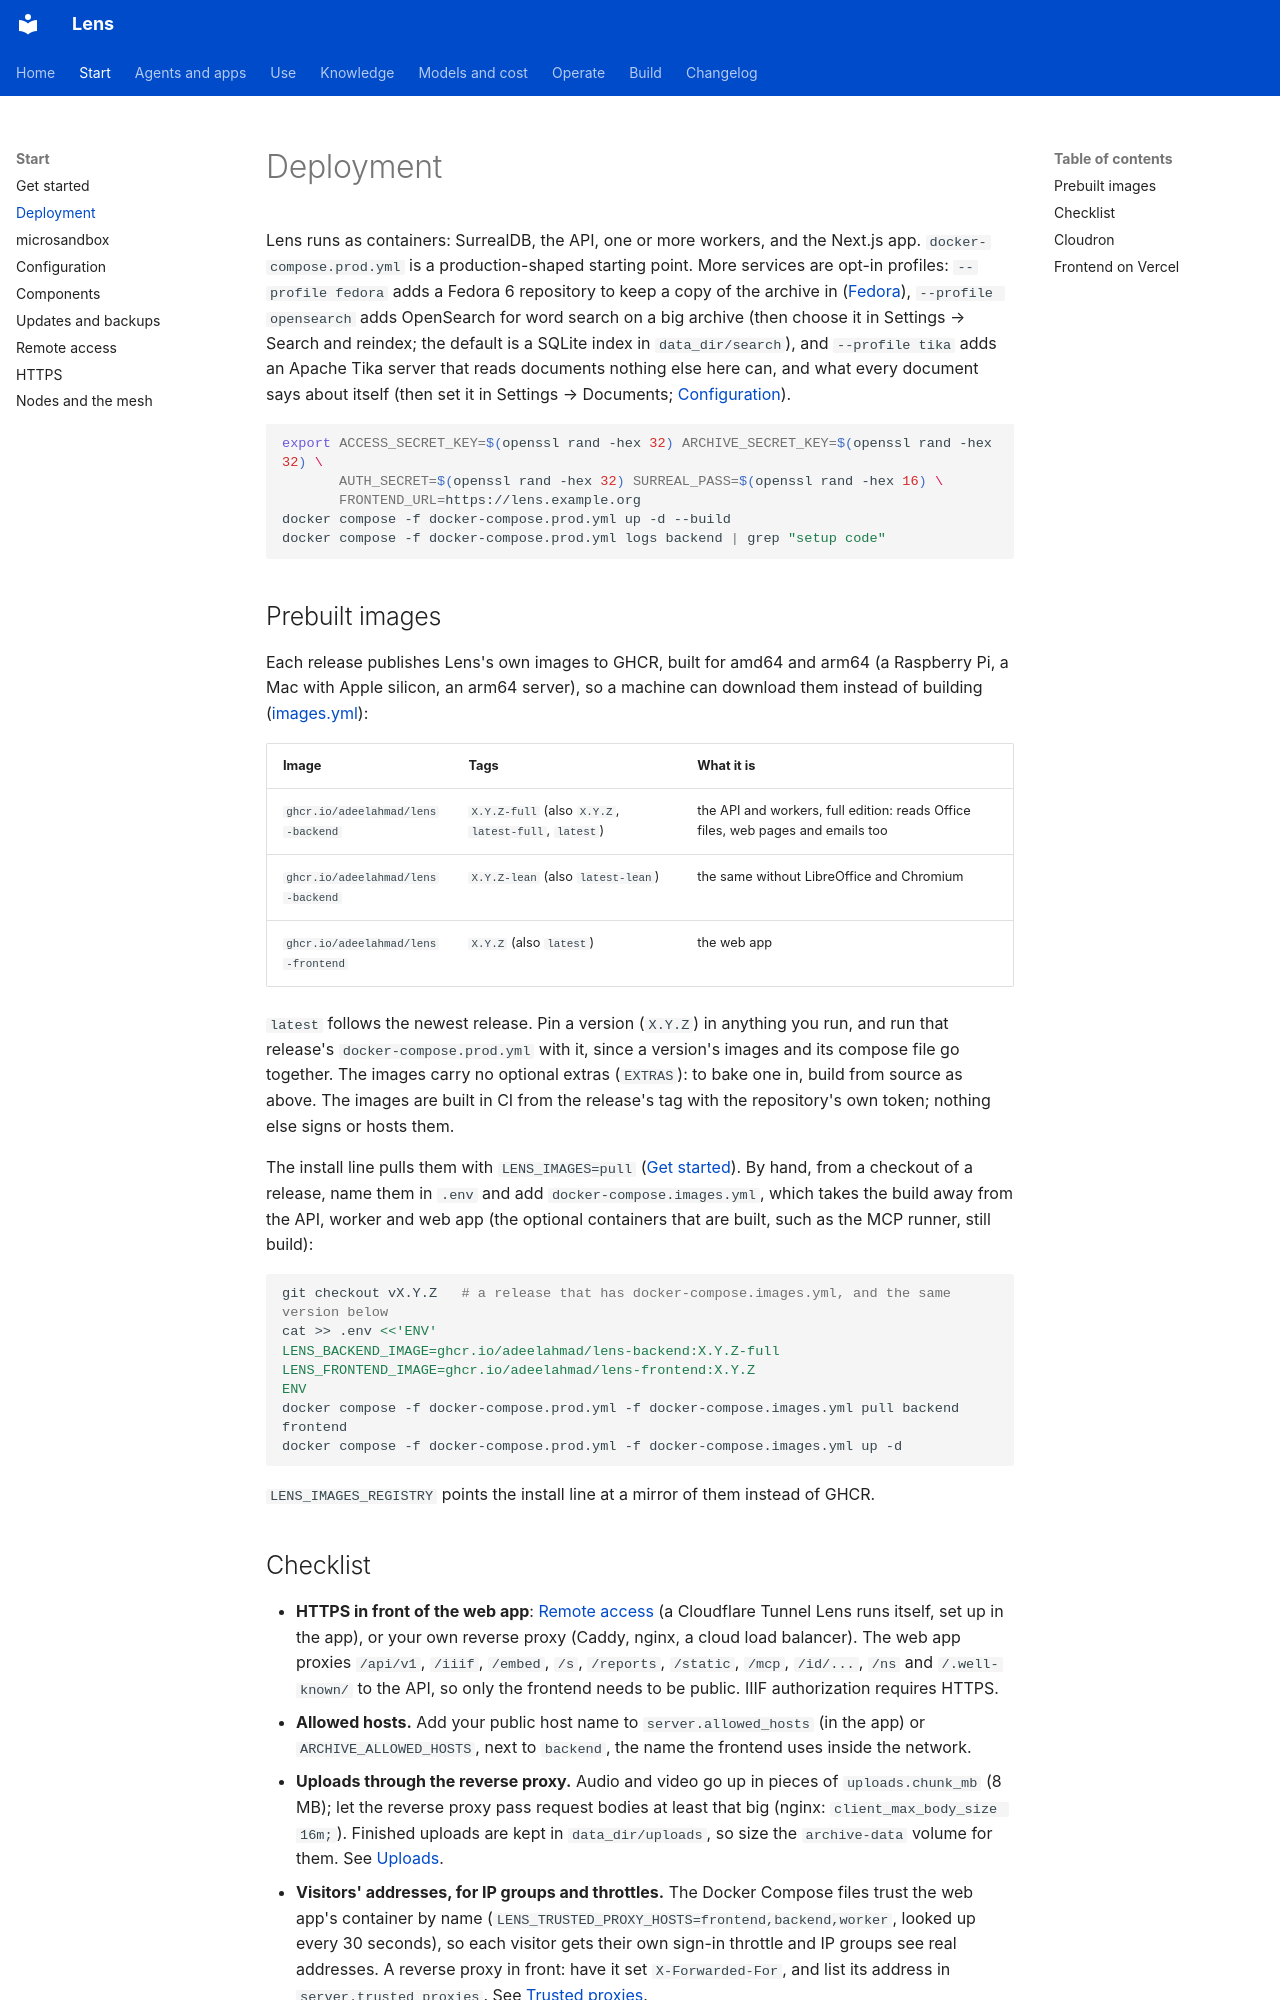

repository: adeelahmad/lense · page: deployment/index.html · generator: mkdocs

# Deployment

Lens runs as containers: SurrealDB, the API, one or more workers, and the Next.js app. `docker-compose.prod.yml`
is a production-shaped starting point. More services are opt-in profiles: `--profile fedora` adds a Fedora 6
repository to keep a copy of the archive in ([Fedora](fedora.md)), `--profile opensearch` adds OpenSearch for word
search on a big archive (then choose it in Settings → Search and reindex; the default is a SQLite index in
`data_dir/search`), and `--profile tika` adds an Apache Tika server that reads documents nothing else here can, and
what every document says about itself (then set it in Settings → Documents;
[Configuration](configuration.md#apache-tika)).

```bash
export ACCESS_SECRET_KEY=$(openssl rand -hex 32) ARCHIVE_SECRET_KEY=$(openssl rand -hex 32) \
       AUTH_SECRET=$(openssl rand -hex 32) SURREAL_PASS=$(openssl rand -hex 16) \
       FRONTEND_URL=https://lens.example.org
docker compose -f docker-compose.prod.yml up -d --build
docker compose -f docker-compose.prod.yml logs backend | grep "setup code"
```

## Prebuilt images

Each release publishes Lens's own images to GHCR, built for amd64 and arm64 (a Raspberry Pi, a Mac with Apple silicon,
an arm64 server), so a machine can download them instead of building
([images.yml](https://github.com/adeelahmad/lense/blob/main/.github/workflows/images.yml)):

| Image | Tags | What it is |
|---|---|---|
| `ghcr.io/adeelahmad/lens-backend` | `X.Y.Z-full` (also `X.Y.Z`, `latest-full`, `latest`) | the API and workers, full edition: reads Office files, web pages and emails too |
| `ghcr.io/adeelahmad/lens-backend` | `X.Y.Z-lean` (also `latest-lean`) | the same without LibreOffice and Chromium |
| `ghcr.io/adeelahmad/lens-frontend` | `X.Y.Z` (also `latest`) | the web app |

`latest` follows the newest release. Pin a version (`X.Y.Z`) in anything you run, and run that release's
`docker-compose.prod.yml` with it, since a version's images and its compose file go together. The images carry no
optional extras (`EXTRAS`): to bake one in, build from source as above. The images are built in CI from the release's
tag with the repository's own token; nothing else signs or hosts them.

The install line pulls them with `LENS_IMAGES=pull` ([Get started](get-started.md#in-one-line)). By hand, from a
checkout of a release, name them in `.env` and add `docker-compose.images.yml`, which takes the build away from the
API, worker and web app (the optional containers that are built, such as the MCP runner, still build):

```bash
git checkout vX.Y.Z   # a release that has docker-compose.images.yml, and the same version below
cat >> .env <<'ENV'
LENS_BACKEND_IMAGE=ghcr.io/adeelahmad/lens-backend:X.Y.Z-full
LENS_FRONTEND_IMAGE=ghcr.io/adeelahmad/lens-frontend:X.Y.Z
ENV
docker compose -f docker-compose.prod.yml -f docker-compose.images.yml pull backend frontend
docker compose -f docker-compose.prod.yml -f docker-compose.images.yml up -d
```

`LENS_IMAGES_REGISTRY` points the install line at a mirror of them instead of GHCR.
